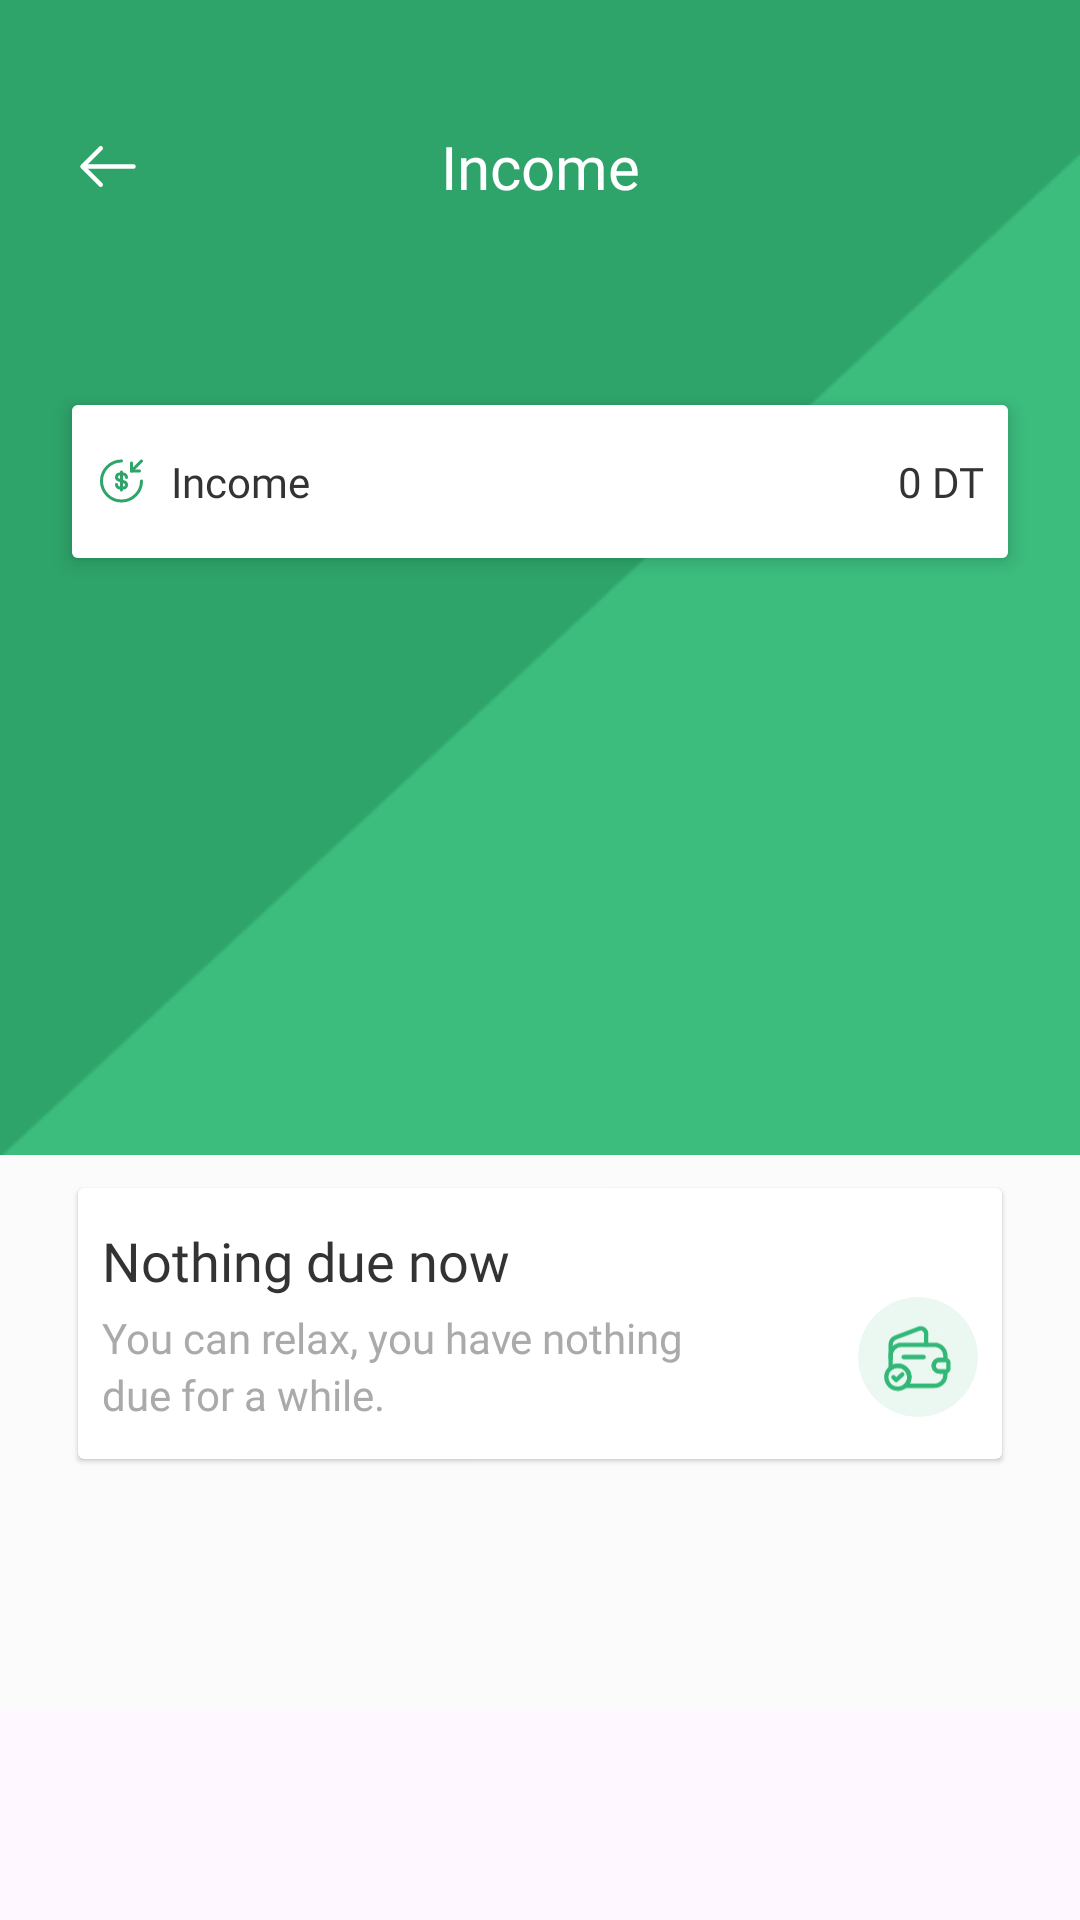

Here is an Android app screen rendered from its layout file. Give the layout XML and the strings, colors and styles it references.
<!-- AndroidManifest.xml: application theme Theme.Trakki -->
<!-- res/layout/fragment_income.xml -->
<?xml version="1.0" encoding="utf-8"?>
<FrameLayout xmlns:android="http://schemas.android.com/apk/res/android"
    xmlns:tools="http://schemas.android.com/tools"
    android:layout_width="match_parent"
    android:layout_height="match_parent"
    xmlns:app="http://schemas.android.com/apk/res-auto"
    tools:context=".IncomeFragment">

    <androidx.core.widget.NestedScrollView
        android:layout_width="match_parent"
        android:layout_height="match_parent"
        android:background="#FBFBFB"

        android:layout_marginBottom="70sp"
        >

        <LinearLayout
            android:layout_width="match_parent"
            android:layout_height="wrap_content"
            android:orientation="vertical">


            <LinearLayout
                android:layout_width="match_parent"
                android:layout_height="wrap_content"
                android:background="@drawable/back2"
                android:orientation="vertical">

                <LinearLayout
                    android:layout_width="match_parent"
                    android:layout_height="wrap_content"
                    android:layout_marginBottom="24sp"
                    android:gravity="center_vertical"
                    android:orientation="horizontal"
                    android:paddingHorizontal="24sp"
                    android:paddingVertical="42sp">

                    <ImageView
                        android:layout_width="wrap_content"
                        android:layout_height="wrap_content"
                        android:id="@+id/back"
                        android:src="@drawable/arrow" />

                    <TextView
                        android:layout_width="wrap_content"
                        android:layout_height="wrap_content"
                        android:fontFamily="@font/plusjakartasans_bold"
                        android:text="Income"
                        android:textAlignment="center"
                        android:layout_weight="1"
                        android:textColor="@color/white"
                        android:textSize="20sp" />
                    <ImageView
                        android:layout_width="24sp"
                        android:layout_height="24sp"
                        />


                </LinearLayout>


                <androidx.cardview.widget.CardView xmlns:android="http://schemas.android.com/apk/res/android"
                    android:layout_width="match_parent"
                    android:layout_height="wrap_content"
                    android:layout_gravity="center"
                    android:layout_marginHorizontal="24sp"
                    app:cardBackgroundColor="@color/white"

                    app:cardElevation="4dp">

                    <LinearLayout
                        android:id="@+id/income"
                        android:layout_width="match_parent"
                        android:layout_height="wrap_content"
                        android:layout_gravity="center_vertical"
                        android:background="@color/white"
                        android:orientation="horizontal"
                        android:paddingHorizontal="8sp"

                        android:paddingVertical="16sp">

                        <LinearLayout
                            android:layout_width="wrap_content"
                            android:layout_height="wrap_content"
                            android:layout_weight="1"

                            android:gravity="center_vertical"
                            android:orientation="horizontal">

                            <ImageView
                                android:layout_width="wrap_content"
                                android:layout_height="wrap_content"
                                android:layout_marginEnd="8sp"
                                android:src="@drawable/money_recive" />

                            <LinearLayout
                                android:layout_width="match_parent"
                                android:layout_height="wrap_content"
                                android:orientation="vertical">
                                <TextView
                                    android:layout_width="wrap_content"
                                    android:layout_height="wrap_content"
                                    android:fontFamily="@font/plusjakartasans_regular"
                                    android:text="Income"
                                    android:textColor="#333333" />

                            </LinearLayout>
                        </LinearLayout>



                        <TextView
                            android:layout_width="wrap_content"
                            android:layout_height="wrap_content"
                            android:fontFamily="@font/plusjakartasans_regular"
                            android:layout_weight="1"
                            android:gravity="end"
                            android:text="0 DT"
                            android:textColor="#333333" />





                    </LinearLayout>




                </androidx.cardview.widget.CardView>


            </LinearLayout>

            <LinearLayout
                android:id="@+id/bottom"
                android:layout_width="match_parent"
                android:layout_height="wrap_content"
                android:layout_marginHorizontal="24sp"
                android:orientation="vertical">


                <androidx.cardview.widget.CardView xmlns:android="http://schemas.android.com/apk/res/android"
                    xmlns:app="http://schemas.android.com/apk/res-auto"
                    style="@style/EditTextStyle"
                    android:layout_width="match_parent"
                    android:layout_height="wrap_content"
                    android:layout_gravity="center"


                    android:layout_marginTop="8sp"
                    app:cardBackgroundColor="@color/white"
                    app:cardElevation="1dp"
                    app:cardPreventCornerOverlap="false"

                    app:cardUseCompatPadding="true">

                    <LinearLayout
                        android:id="@+id/empty"
                        android:layout_width="match_parent"
                        android:layout_height="wrap_content"
                        android:orientation="vertical"


                        android:paddingHorizontal="8sp"
                        android:paddingVertical="12sp">


                        <TextView
                            android:layout_width="wrap_content"
                            android:layout_height="wrap_content"
                            android:fontFamily="@font/plusjakartasans_extrabold"
                            android:text="Nothing due now"
                            android:textColor="#333333"
                            android:textSize="18sp" />

                        <LinearLayout
                            android:layout_width="match_parent"
                            android:layout_height="wrap_content"
                            android:orientation="horizontal">

                            <LinearLayout
                                android:layout_width="wrap_content"
                                android:layout_height="wrap_content"
                                android:layout_marginTop="4sp"
                                android:layout_weight="1"
                                android:orientation="vertical">

                                <TextView
                                    android:layout_width="wrap_content"
                                    android:layout_height="wrap_content"
                                    android:fontFamily="@font/plusjakartasans_regular"
                                    android:text="You can relax, you have nothing"

                                    android:textColor="@color/gray"
                                    android:textSize="14sp" />

                                <TextView
                                    android:layout_width="wrap_content"
                                    android:layout_height="wrap_content"
                                    android:fontFamily="@font/plusjakartasans_regular"

                                    android:text="due for a while."
                                    android:textColor="@color/gray"

                                    android:textSize="14sp" />
                            </LinearLayout>

                            <androidx.cardview.widget.CardView
                                android:layout_width="40sp"
                                android:layout_height="40sp"
                                android:backgroundTint="#EBF8F1"

                                app:cardCornerRadius="50dp"
                                app:cardElevation="0dp">

                                <ImageView
                                    android:layout_width="wrap_content"
                                    android:layout_height="wrap_content"
                                    android:padding="8sp"
                                    android:src="@drawable/empty_wallet_tick" />
                            </androidx.cardview.widget.CardView>

                        </LinearLayout>


                    </LinearLayout>

                    <androidx.recyclerview.widget.RecyclerView
                        android:id="@+id/rvTransactions"
                        android:layout_width="match_parent"
                        android:layout_height="match_parent" />


                </androidx.cardview.widget.CardView>




            </LinearLayout>







        </LinearLayout>
    </androidx.core.widget.NestedScrollView>

</FrameLayout>
<!-- resources referenced by this layout -->
<resources>
  <color name="gray">#aaaaaa</color>
  <color name="white">#FFFFFFFF</color>
  <!-- drawable arrow (drawable) -->
  <vector xmlns:android="http://schemas.android.com/apk/res/android"
      android:width="24dp"
      android:height="25dp"
      android:viewportWidth="24"
      android:viewportHeight="25">
    <path
        android:pathData="M9.57,18.57L3.5,12.5L9.57,6.43"
        android:strokeLineJoin="round"
        android:strokeWidth="1.5"
        android:fillColor="#00000000"
        android:strokeColor="#ffffff"
        android:strokeLineCap="round"/>
    <path
        android:pathData="M20.5,12.5H3.67"
        android:strokeLineJoin="round"
        android:strokeWidth="1.5"
        android:fillColor="#00000000"
        android:strokeColor="#ffffff"
        android:strokeLineCap="round"/>
  </vector>
  <!-- drawable back2: png bitmap (drawable, 5323 bytes) -->
  <!-- drawable empty_wallet_tick: vector/xml drawable (drawable, 2604 chars, omitted) -->
  <!-- drawable money_recive (drawable) -->
  <vector xmlns:android="http://schemas.android.com/apk/res/android"
      android:width="17dp"
      android:height="16dp"
      android:viewportWidth="17"
      android:viewportHeight="16">
    <path
        android:strokeWidth="1"
        android:pathData="M6.833,9.167C6.833,9.813 7.333,10.333 7.947,10.333H9.2C9.733,10.333 10.167,9.88 10.167,9.313C10.167,8.707 9.9,8.487 9.507,8.347L7.5,7.647C7.107,7.507 6.84,7.293 6.84,6.68C6.84,6.12 7.273,5.66 7.807,5.66H9.06C9.673,5.66 10.173,6.18 10.173,6.827"
        android:strokeLineJoin="round"
        android:fillColor="#00000000"
        android:strokeColor="#2EA46A"
        android:strokeLineCap="round"/>
    <path
        android:strokeWidth="1"
        android:pathData="M8.5,5V11"
        android:strokeLineJoin="round"
        android:fillColor="#00000000"
        android:strokeColor="#2EA46A"
        android:strokeLineCap="round"/>
    <path
        android:strokeWidth="1"
        android:pathData="M15.167,8C15.167,11.68 12.18,14.667 8.5,14.667C4.82,14.667 1.833,11.68 1.833,8C1.833,4.32 4.82,1.333 8.5,1.333"
        android:strokeLineJoin="round"
        android:fillColor="#00000000"
        android:strokeColor="#2EA46A"
        android:strokeLineCap="round"/>
    <path
        android:strokeWidth="1"
        android:pathData="M11.833,2V4.667H14.5"
        android:strokeLineJoin="round"
        android:fillColor="#00000000"
        android:strokeColor="#2EA46A"
        android:strokeLineCap="round"/>
    <path
        android:strokeWidth="1"
        android:pathData="M15.167,1.333L11.833,4.667"
        android:strokeLineJoin="round"
        android:fillColor="#00000000"
        android:strokeColor="#2EA46A"
        android:strokeLineCap="round"/>
  </vector>
  <style name="EditTextStyle">
          <item name="android:padding">16dp</item>
  
          <item name="android:layout_marginBottom">4dp</item>
          <item name="android:textSize">16sp</item>
          <item name="android:textColor">#000000</item>
          <item name="android:textColorHint">#666666</item>
          <item name="android:fontFamily">@font/plusjakartasans_regular</item>
          <item name="android:layout_marginTop">4dp</item>
          <item name="android:background">@drawable/edittext_border</item>
  
      </style>
  <style name="Theme.Trakki" parent="Base.Theme.Trakki" />
  <style name="Base.Theme.Trakki" parent="Theme.Material3.DayNight.NoActionBar">
          
          
  
      </style>
</resources>
